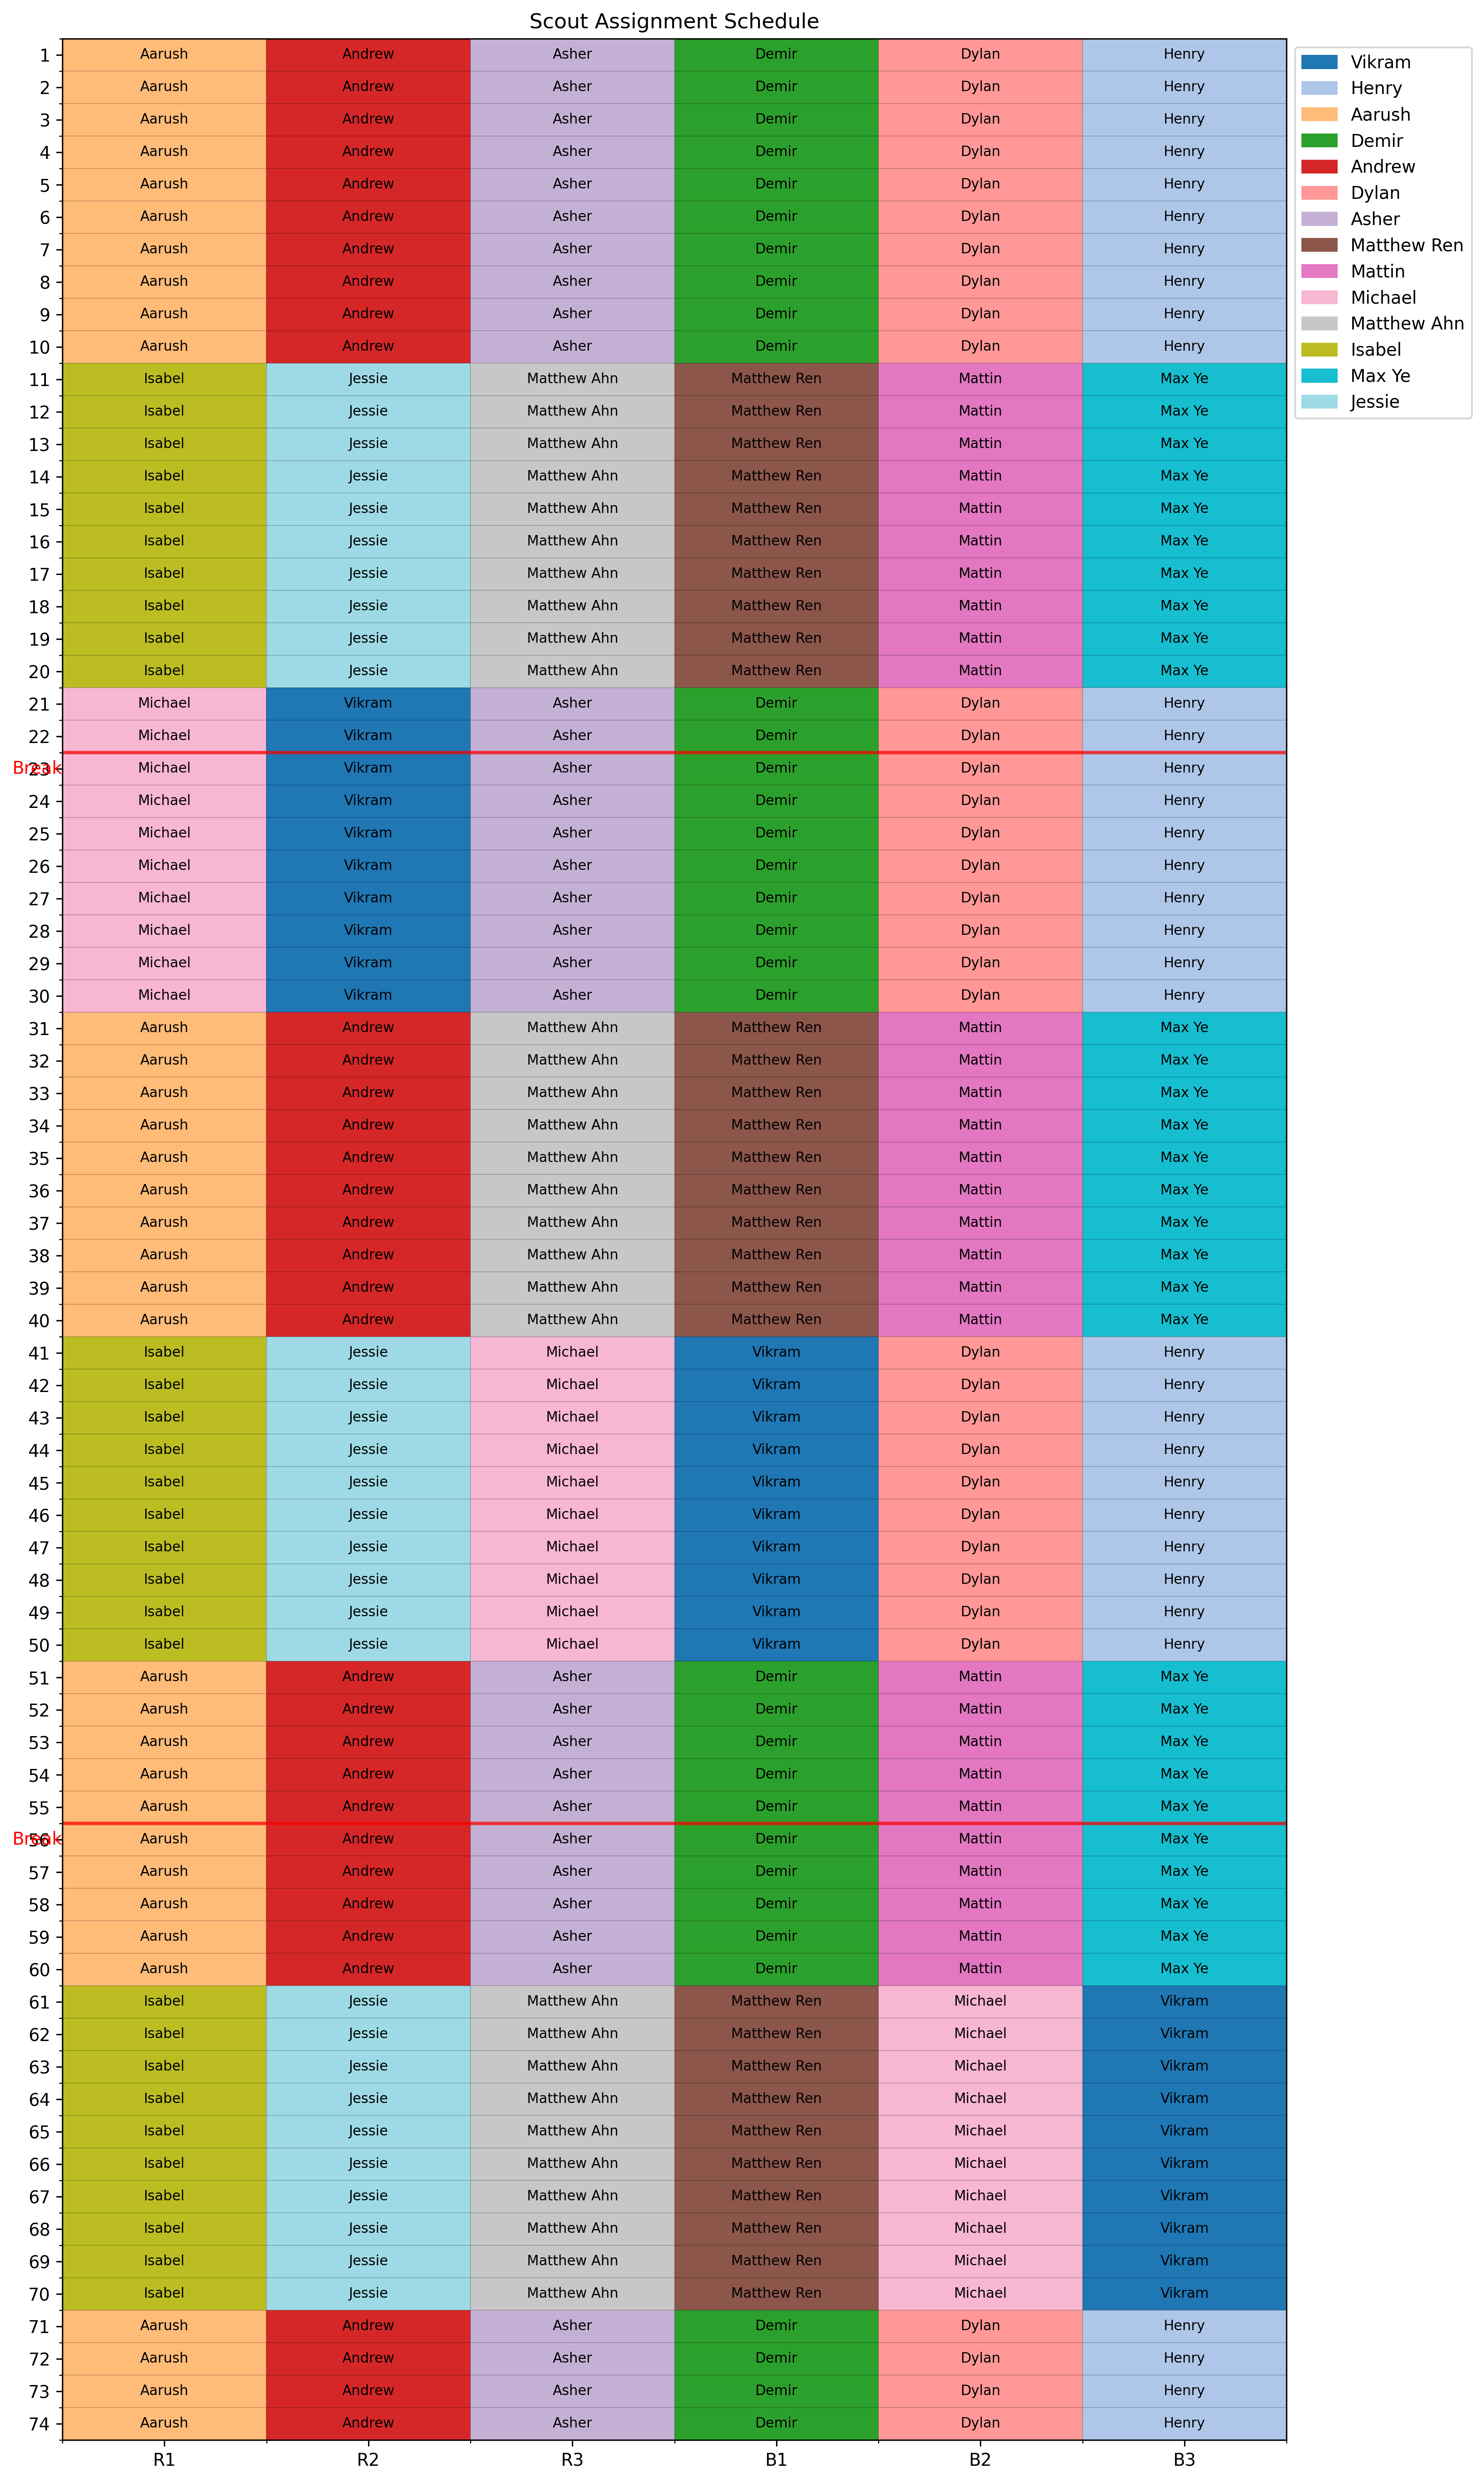

The table this chart was drawn from, first rows:
Match, R1, R2, R3, B1, B2, B3
1, Aarush, Andrew, Asher, Demir, Dylan, Henry
2, Aarush, Andrew, Asher, Demir, Dylan, Henry
3, Aarush, Andrew, Asher, Demir, Dylan, Henry
4, Aarush, Andrew, Asher, Demir, Dylan, Henry
5, Aarush, Andrew, Asher, Demir, Dylan, Henry
6, Aarush, Andrew, Asher, Demir, Dylan, Henry
7, Aarush, Andrew, Asher, Demir, Dylan, Henry
8, Aarush, Andrew, Asher, Demir, Dylan, Henry
9, Aarush, Andrew, Asher, Demir, Dylan, Henry
10, Aarush, Andrew, Asher, Demir, Dylan, Henry
11, Isabel, Jessie, Matthew Ahn, Matthew Ren, Mattin, Max Ye
12, Isabel, Jessie, Matthew Ahn, Matthew Ren, Mattin, Max Ye
13, Isabel, Jessie, Matthew Ahn, Matthew Ren, Mattin, Max Ye
14, Isabel, Jessie, Matthew Ahn, Matthew Ren, Mattin, Max Ye
15, Isabel, Jessie, Matthew Ahn, Matthew Ren, Mattin, Max Ye
16, Isabel, Jessie, Matthew Ahn, Matthew Ren, Mattin, Max Ye
17, Isabel, Jessie, Matthew Ahn, Matthew Ren, Mattin, Max Ye
18, Isabel, Jessie, Matthew Ahn, Matthew Ren, Mattin, Max Ye
19, Isabel, Jessie, Matthew Ahn, Matthew Ren, Mattin, Max Ye
20, Isabel, Jessie, Matthew Ahn, Matthew Ren, Mattin, Max Ye
21, Michael, Vikram, Asher, Demir, Dylan, Henry
22, Michael, Vikram, Asher, Demir, Dylan, Henry
23, Michael, Vikram, Asher, Demir, Dylan, Henry
24, Michael, Vikram, Asher, Demir, Dylan, Henry
25, Michael, Vikram, Asher, Demir, Dylan, Henry
26, Michael, Vikram, Asher, Demir, Dylan, Henry
27, Michael, Vikram, Asher, Demir, Dylan, Henry
28, Michael, Vikram, Asher, Demir, Dylan, Henry
29, Michael, Vikram, Asher, Demir, Dylan, Henry
30, Michael, Vikram, Asher, Demir, Dylan, Henry
31, Aarush, Andrew, Matthew Ahn, Matthew Ren, Mattin, Max Ye
32, Aarush, Andrew, Matthew Ahn, Matthew Ren, Mattin, Max Ye
33, Aarush, Andrew, Matthew Ahn, Matthew Ren, Mattin, Max Ye
34, Aarush, Andrew, Matthew Ahn, Matthew Ren, Mattin, Max Ye
35, Aarush, Andrew, Matthew Ahn, Matthew Ren, Mattin, Max Ye
36, Aarush, Andrew, Matthew Ahn, Matthew Ren, Mattin, Max Ye
37, Aarush, Andrew, Matthew Ahn, Matthew Ren, Mattin, Max Ye
38, Aarush, Andrew, Matthew Ahn, Matthew Ren, Mattin, Max Ye
39, Aarush, Andrew, Matthew Ahn, Matthew Ren, Mattin, Max Ye
40, Aarush, Andrew, Matthew Ahn, Matthew Ren, Mattin, Max Ye
41, Isabel, Jessie, Michael, Vikram, Dylan, Henry
42, Isabel, Jessie, Michael, Vikram, Dylan, Henry
43, Isabel, Jessie, Michael, Vikram, Dylan, Henry
44, Isabel, Jessie, Michael, Vikram, Dylan, Henry
45, Isabel, Jessie, Michael, Vikram, Dylan, Henry
46, Isabel, Jessie, Michael, Vikram, Dylan, Henry
47, Isabel, Jessie, Michael, Vikram, Dylan, Henry
48, Isabel, Jessie, Michael, Vikram, Dylan, Henry
49, Isabel, Jessie, Michael, Vikram, Dylan, Henry
50, Isabel, Jessie, Michael, Vikram, Dylan, Henry
51, Aarush, Andrew, Asher, Demir, Mattin, Max Ye
52, Aarush, Andrew, Asher, Demir, Mattin, Max Ye
53, Aarush, Andrew, Asher, Demir, Mattin, Max Ye
54, Aarush, Andrew, Asher, Demir, Mattin, Max Ye
55, Aarush, Andrew, Asher, Demir, Mattin, Max Ye
56, Aarush, Andrew, Asher, Demir, Mattin, Max Ye
57, Aarush, Andrew, Asher, Demir, Mattin, Max Ye
58, Aarush, Andrew, Asher, Demir, Mattin, Max Ye
59, Aarush, Andrew, Asher, Demir, Mattin, Max Ye
60, Aarush, Andrew, Asher, Demir, Mattin, Max Ye
... 14 more rows
